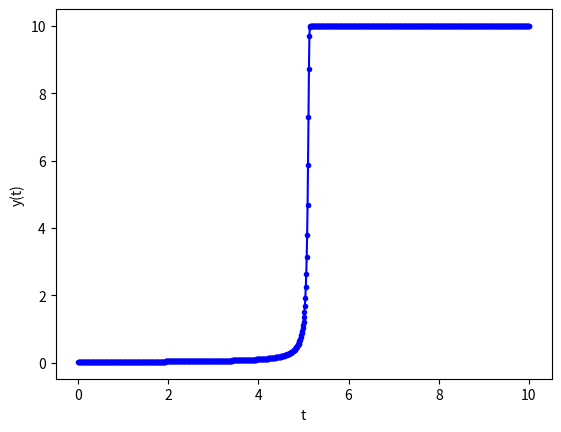

Generate this figure with matplotlib:
# -*- coding: utf-8 -*-
"""
Created on Fri Dec  8 17:42:32 2023

@author: s2086913
"""

# importing modules
import numpy as np
import matplotlib.pyplot as plt
import math

# ------------------------------------------------------
# inputs

# functions that returns dy/dt
# i.e. the equation we want to solve: dy/dt = - y
def model(y,t):
    dydt = (10 * y**2 - y**3)
    return dydt

# initial conditions
t0 = 0
y0 = 0.02
# total solution interval
t_final = 10
# step size
h = 0.01
# ------------------------------------------------------

# ------------------------------------------------------
# Euler method

# number of steps
n_step = math.ceil(t_final/h)

# Definition of arrays to store the solution
y_eul = np.zeros(n_step+1)
t_eul = np.zeros(n_step+1)

# Initialize first element of solution arrays 
# with initial condition
y_eul[0] = y0
t_eul[0] = t0 

# Populate the t array
for i in range(n_step):
    t_eul[i+1] = t_eul[i] + h

# Apply Euler method n_step times
for i in range(n_step):
    # compute the slope using the differential equation
    slope = model(y_eul[i], t_eul[i]) 
    # use the Euler method
    y_eul[i+1] = y_eul[i] + h * slope  
# ------------------------------------------------------

# ------------------------------------------------------
# print results on screen
print('Solution: step t y-eul')
print(400, t_eul[400], y_eul[400])
print(500, t_eul[500], y_eul[500])
# print(1000, t_eul[1000], y_eul[1000])
    
# ------------------------------------------------------

# ------------------------------------------------------
# print results in a text file (for later use if needed)
file_name = 'output_h' + str(h) + '.dat' 
f_io = open(file_name, 'w') 
for i in range(n_step+1):
    s1 = str(i)
    s2 = str(t_eul[i])
    s3 = str(y_eul[i])
    s4 = s1 + ' ' + s2 + ' ' + s3
    f_io.write(s4 + '\n')
f_io.close()
# ------------------------------------------------------

# ------------------------------------------------------
# plot results
plt.plot(t_eul, y_eul, 'b.-')
plt.xlabel('t')
plt.ylabel('y(t)')
plt.show()
# ------------------------------------------------------
